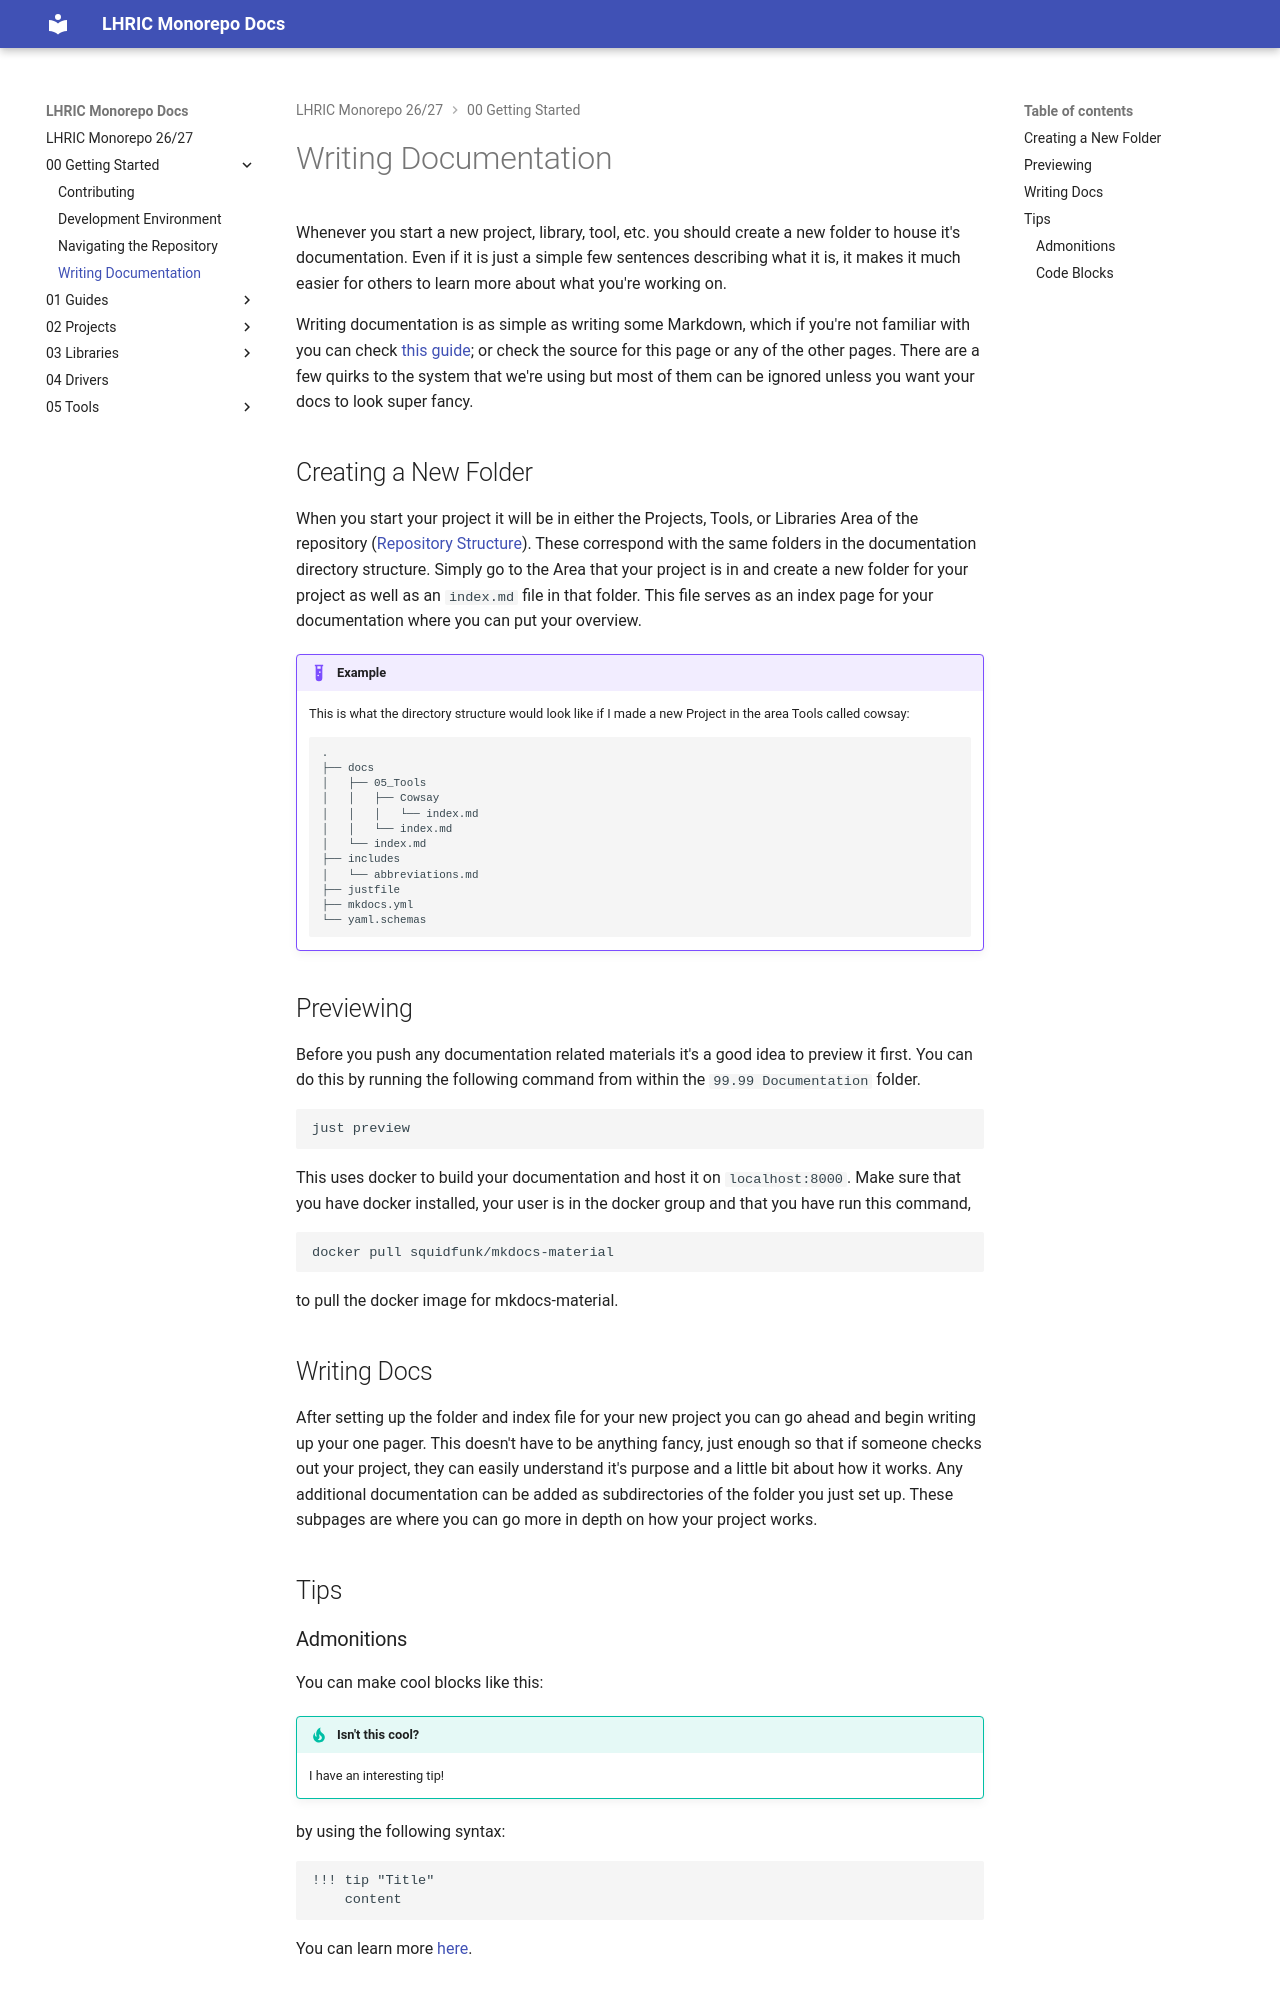

repository: LHRIC/Monorepo-26-27 · page: 00_Getting-Started/Writing_Documentation/index.html · generator: mkdocs

# Writing Documentation

Whenever you start a new project, library, tool, etc. you should create a new
folder to house it's documentation. Even if it is just a simple few sentences
describing what it is, it makes it much easier for others to learn more about
what you're working on.

Writing documentation is as simple as writing some Markdown, which if you're not
familiar with you can check [this guide](https://www.markdownguide.org/); or
check the source for this page or any of the other pages. There are a few quirks
to the system that we're using but most of them can be ignored unless you want
your docs to look super fancy.

## Creating a New Folder

When you start your project it will be in either the Projects, Tools,
or Libraries Area of the repository ([Repository Structure](./Navigating_the_Repository.md)).
These correspond with the same folders in the documentation directory structure.
Simply go to the Area that your project is in and create a new folder for your
project as well as an `index.md` file in that folder. This file serves as an index
page for your documentation where you can put your overview.

!!! example
    This is what the directory structure would look like if I made a new Project
    in the area Tools called cowsay:
    ``` txt
    .
    ├── docs
    │   ├── 05_Tools
    │   │   ├── Cowsay
    │   │   │   └── index.md
    │   │   └── index.md
    │   └── index.md
    ├── includes
    │   └── abbreviations.md
    ├── justfile
    ├── mkdocs.yml
    └── yaml.schemas
    ```

## Previewing

Before you push any documentation related materials it's a good idea to preview
it first. You can do this by running the following command from within the
`99.99 Documentation` folder.

```sh
just preview
```

This uses docker to build your documentation and host it on `localhost:8000`.
Make sure that you have docker installed, your user is in the docker group and
that you have run this command,

```sh
docker pull squidfunk/mkdocs-material
```

to pull the docker image for mkdocs-material.

## Writing Docs

After setting up the folder and index file for your new project you can go ahead
and begin writing up your one pager. This doesn't have to be anything fancy,
just enough so that if someone checks out your project, they can easily
understand it's purpose and a little bit about how it works. Any additional
documentation can be added as subdirectories of the folder you just set up.
These subpages are where you can go more in depth on how your project works.

## Tips
